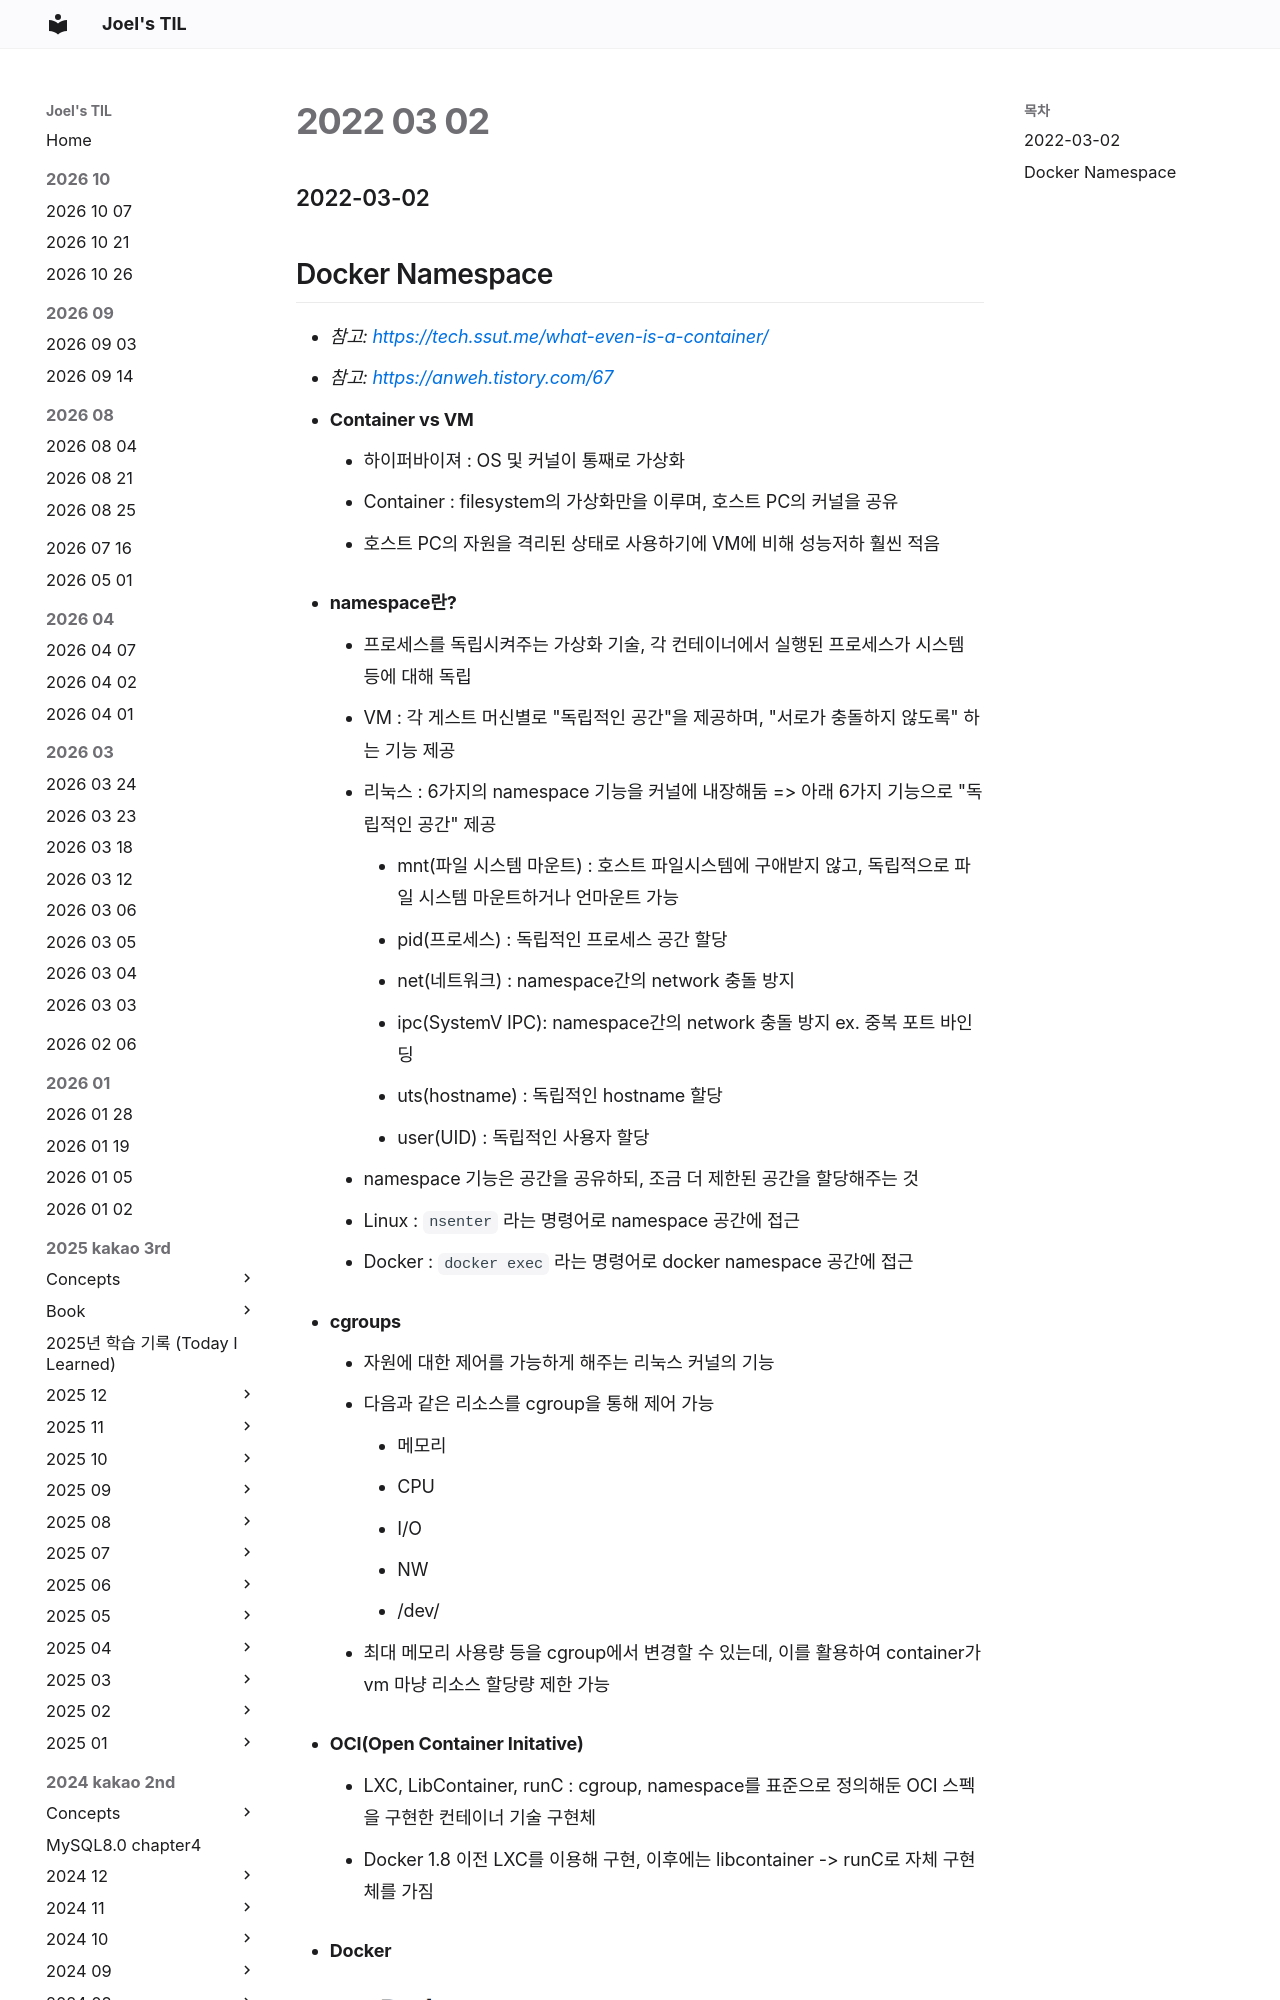

repository: joelonsw/TIL · page: 2022-swmaestro/2022-03/2022-03-02/index.html · generator: mkdocs

### 2022-03-02

## Docker Namespace
- *참고: https://tech.ssut.me/what-even-is-a-container/*
- *참고: https://anweh.tistory.com/67*
- **Container vs VM**
  - 하이퍼바이져 : OS 및 커널이 통째로 가상화
  - Container : filesystem의 가상화만을 이루며, 호스트 PC의 커널을 공유
  - 호스트 PC의 자원을 격리된 상태로 사용하기에 VM에 비해 성능저하 훨씬 적음

- **namespace란?**
  - 프로세스를 독립시켜주는 가상화 기술, 각 컨테이너에서 실행된 프로세스가 시스템 등에 대해 독립
  - VM : 각 게스트 머신별로 "독립적인 공간"을 제공하며, "서로가 충돌하지 않도록" 하는 기능 제공
  - 리눅스 : 6가지의 namespace 기능을 커널에 내장해둠 => 아래 6가지 기능으로 "독립적인 공간" 제공
    - mnt(파일 시스템 마운트) : 호스트 파일시스템에 구애받지 않고, 독립적으로 파일 시스템 마운트하거나 언마운트 가능
    - pid(프로세스) : 독립적인 프로세스 공간 할당
    - net(네트워크) : namespace간의 network 충돌 방지
    - ipc(SystemV IPC): namespace간의 network 충돌 방지 ex. 중복 포트 바인딩
    - uts(hostname) : 독립적인 hostname 할당
    - user(UID) : 독립적인 사용자 할당
  - namespace 기능은 공간을 공유하되, 조금 더 제한된 공간을 할당해주는 것
  - Linux : `nsenter` 라는 명령어로 namespace 공간에 접근
  - Docker : `docker exec` 라는 명령어로 docker namespace 공간에 접근
